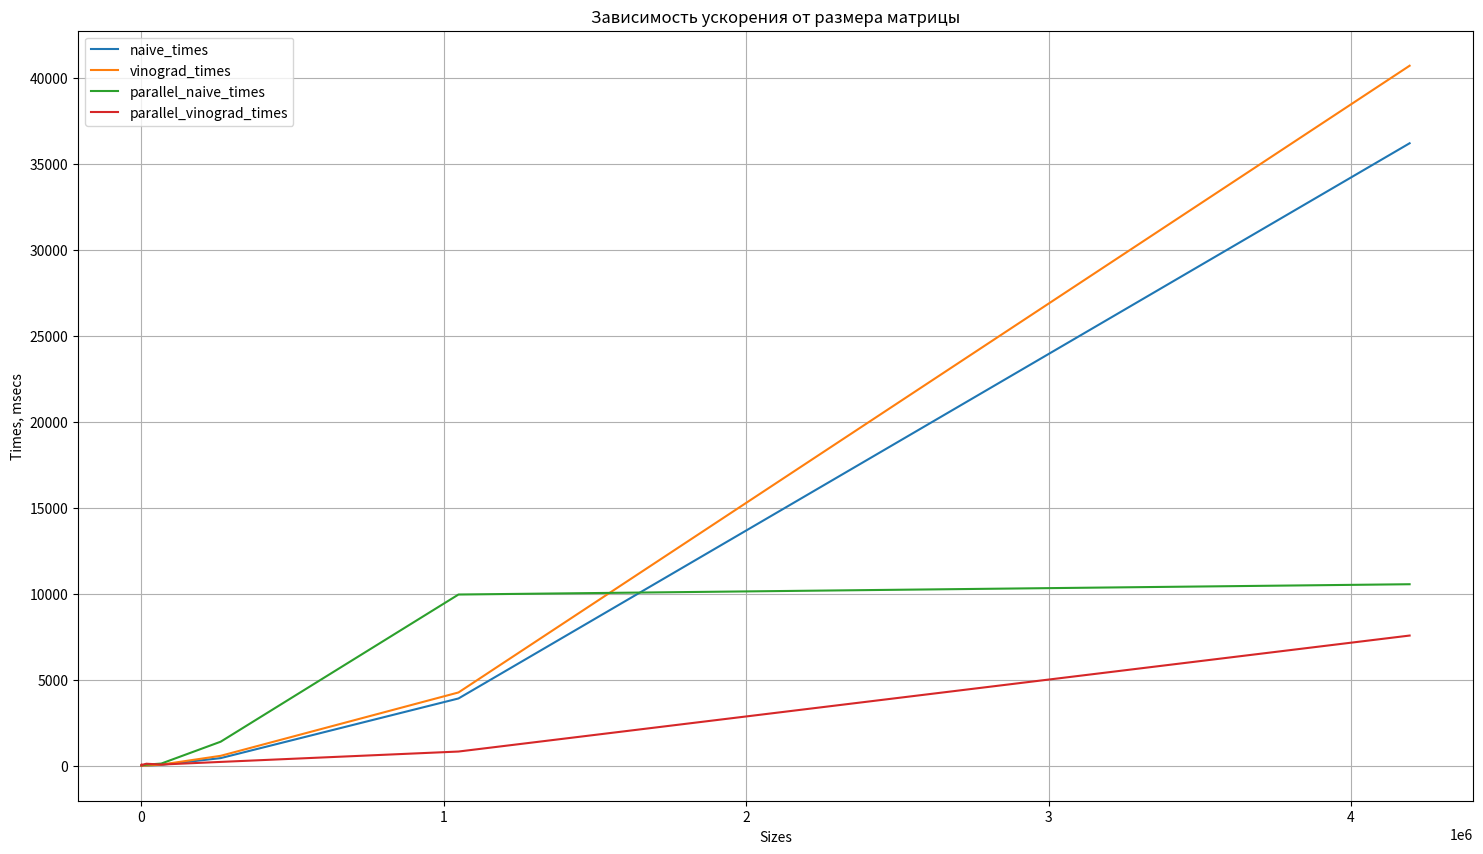

Here is the Python script that generated this plot:
import numpy as np
import matplotlib.pyplot as plt

fig_size = [18, 10]

sizes = np.array([4*4, 16*16, 32*32, 64*64, 128*128, 256*256, 512*512, 1024*1024, 2048*2048])
#
naive_times = np.array([0.001577, 0.0248, 0.560264, 1.07013, 7.2, 53.2, 443, 3914.04, 36224.6])
vinograd_times = np.array([0.000785, 0.021843, 0.163334, 0.944621, 10.2, 64.4, 576.8, 4263.55, 40736.5])
#
parallel_naive_times = np.array([22.94, 22.40, 23.19, 28.25, 63.51, 125.25, 1398.45, 9963, 10561.8])
parallel_vinograd_times = np.array([16.10, 77.80, 52.04, 58.88, 115.63, 67.45, 221.831, 825.65, 7575.5])

plt.figure(figsize=fig_size)
plt.title("Зависимость ускорения от размера матрицы")
#
plt.plot(sizes, naive_times, label = "naive_times")
plt.plot(sizes, vinograd_times, label = "vinograd_times")
# plt.scatter(sizes, naive_times)
#
plt.plot(sizes, parallel_naive_times, label = "parallel_naive_times")
plt.plot(sizes, parallel_vinograd_times, label = "parallel_vinograd_times")
#
plt.xlabel("Sizes")
plt.ylabel("Times, msecs")
plt.grid()
plt.legend()
plt.show()
